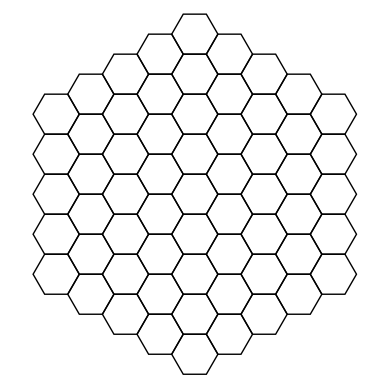

Here is the Python script that generated this plot:
import matplotlib.pyplot as plt
import numpy as np

# Set the size of the board
board_size = 4  # Distance from center to edge

# Create a hexagon function
def hexagon(center, size):
    """Generate the vertices of a regular hexagon given a center (x,y), and a size (distance from center to any vertex)."""
    angles = np.linspace(0, 2*np.pi, 7)
    return np.c_[(center[0] + size * np.cos(angles)), (center[1] + size * np.sin(angles))]

# Create the board
fig, ax = plt.subplots(1)
ax.set_aspect('equal')
ax.axis('off')

# Calculate offsets
x_offset = 1.5
y_offset = np.sqrt(3)

# Draw the hexagons
for x in range(-board_size, board_size + 1):
    for y in range(-board_size, board_size + 1):
        # Skip tiles that are outside the board
        if abs(x + y) > board_size:
            continue
        center = (x * x_offset, (y + x/2) * y_offset)
        hex_path = hexagon(center, 1)
        ax.fill(hex_path[:, 0], hex_path[:, 1], edgecolor='black', fill=False)

# Adjust the plot limits and show the board
ax.set_xlim(-board_size * 2, board_size * 2)
ax.set_ylim(-board_size * 2, board_size * 2)
plt.show()
